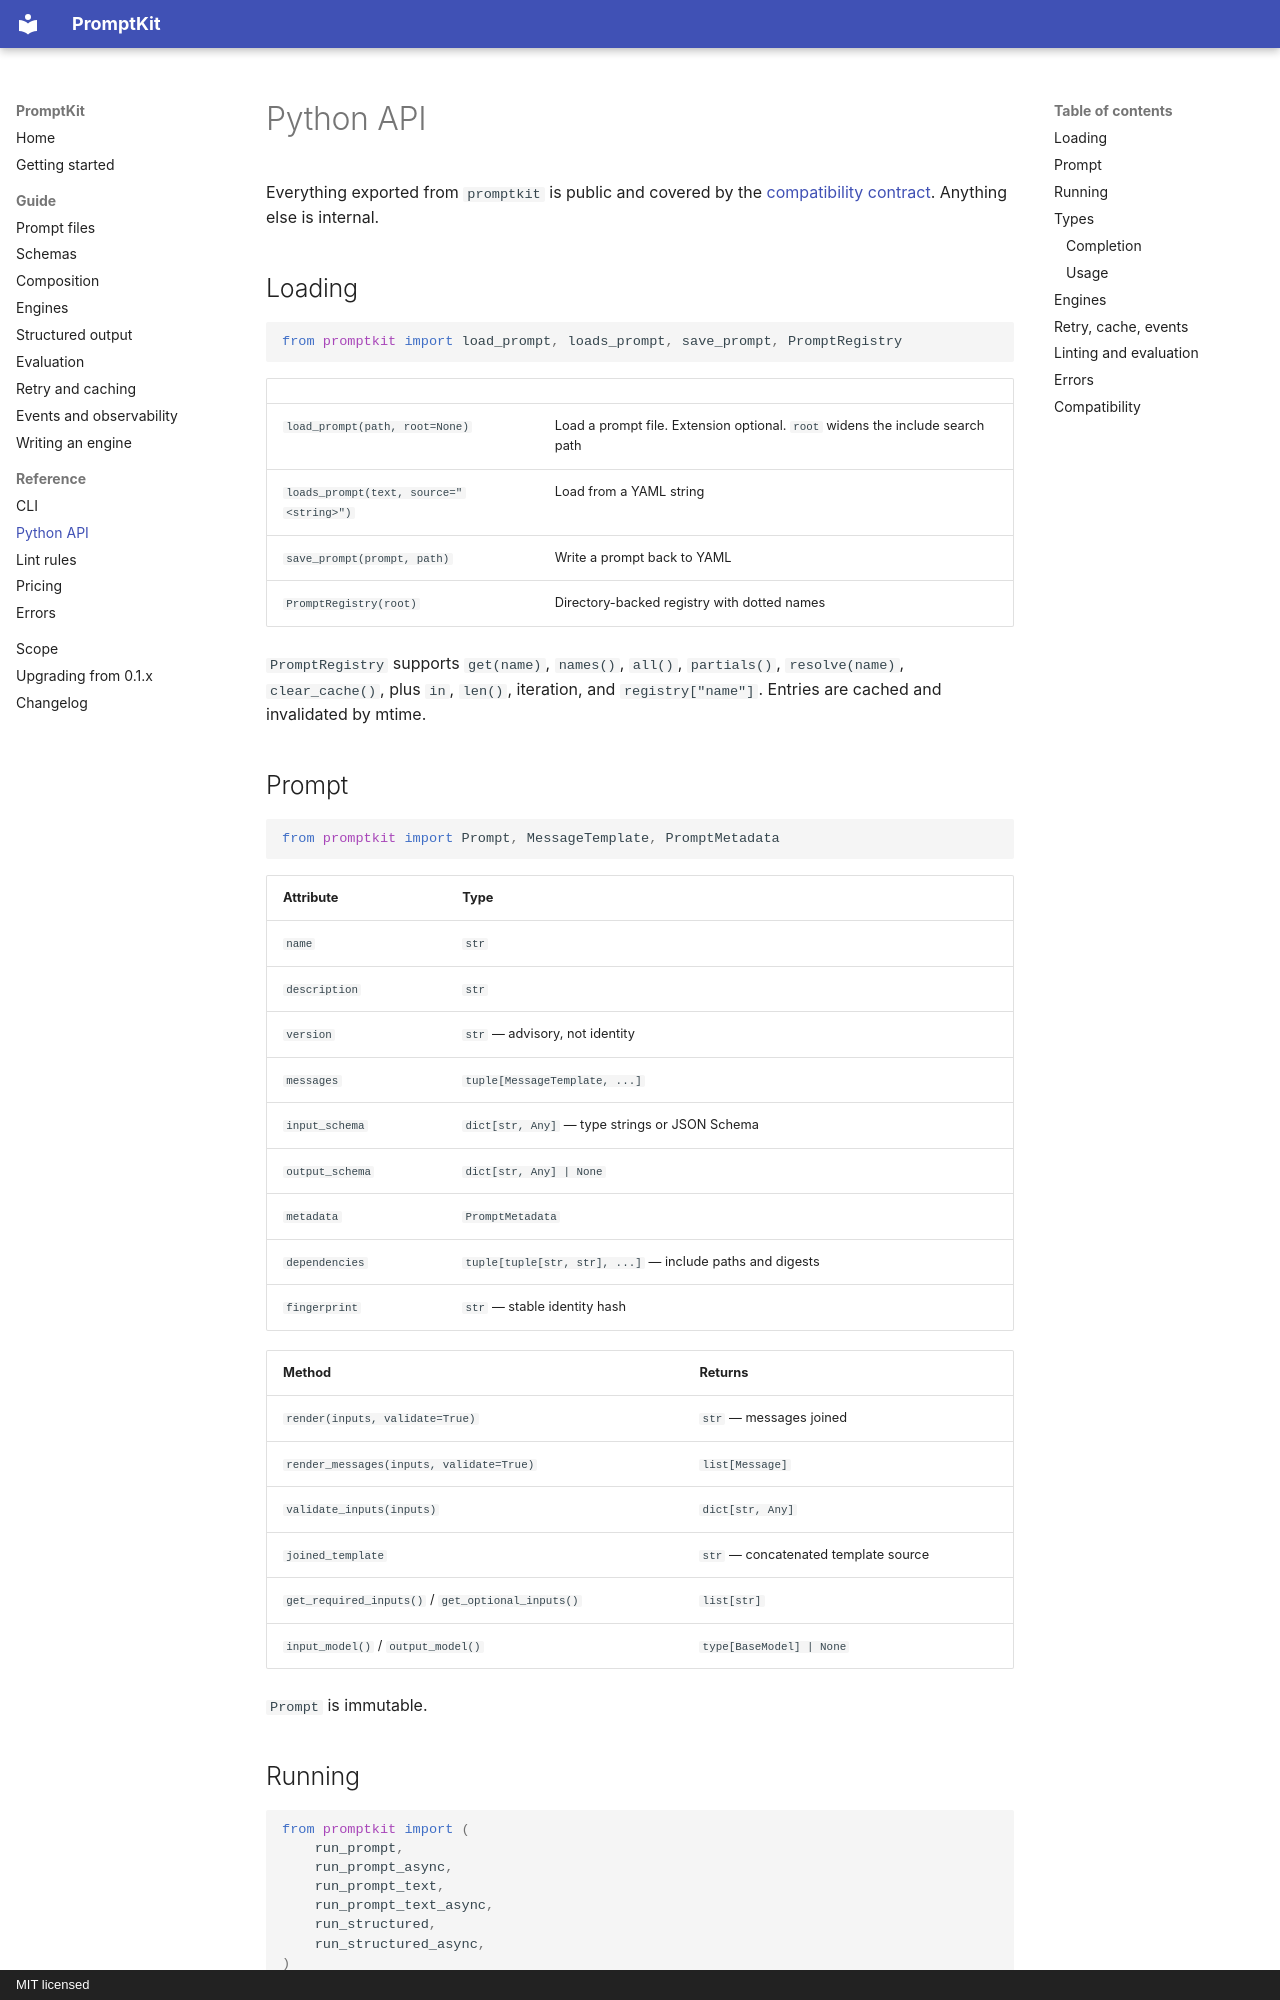

repository: ochotzas/promptkit · page: reference/api/index.html · generator: mkdocs · copyright: MIT licensed

# Python API

Everything exported from `promptkit` is public and covered by the
[compatibility contract](#compatibility). Anything else is internal.

## Loading

```python
from promptkit import load_prompt, loads_prompt, save_prompt, PromptRegistry
```

| | |
| --- | --- |
| `load_prompt(path, root=None)` | Load a prompt file. Extension optional. `root` widens the include search path |
| `loads_prompt(text, source="<string>")` | Load from a YAML string |
| `save_prompt(prompt, path)` | Write a prompt back to YAML |
| `PromptRegistry(root)` | Directory-backed registry with dotted names |

`PromptRegistry` supports `get(name)`, `names()`, `all()`, `partials()`, `resolve(name)`,
`clear_cache()`, plus `in`, `len()`, iteration, and `registry["name"]`. Entries are
cached and invalidated by mtime.

## Prompt

```python
from promptkit import Prompt, MessageTemplate, PromptMetadata
```

| Attribute | Type |
| --- | --- |
| `name` | `str` |
| `description` | `str` |
| `version` | `str` — advisory, not identity |
| `messages` | `tuple[MessageTemplate, ...]` |
| `input_schema` | `dict[str, Any]` — type strings or JSON Schema |
| `output_schema` | `dict[str, Any] | None` |
| `metadata` | `PromptMetadata` |
| `dependencies` | `tuple[tuple[str, str], ...]` — include paths and digests |
| `fingerprint` | `str` — stable identity hash |

| Method | Returns |
| --- | --- |
| `render(inputs, validate=True)` | `str` — messages joined |
| `render_messages(inputs, validate=True)` | `list[Message]` |
| `validate_inputs(inputs)` | `dict[str, Any]` |
| `joined_template` | `str` — concatenated template source |
| `get_required_inputs()` / `get_optional_inputs()` | `list[str]` |
| `input_model()` / `output_model()` | `type[BaseModel] | None` |

`Prompt` is immutable.
